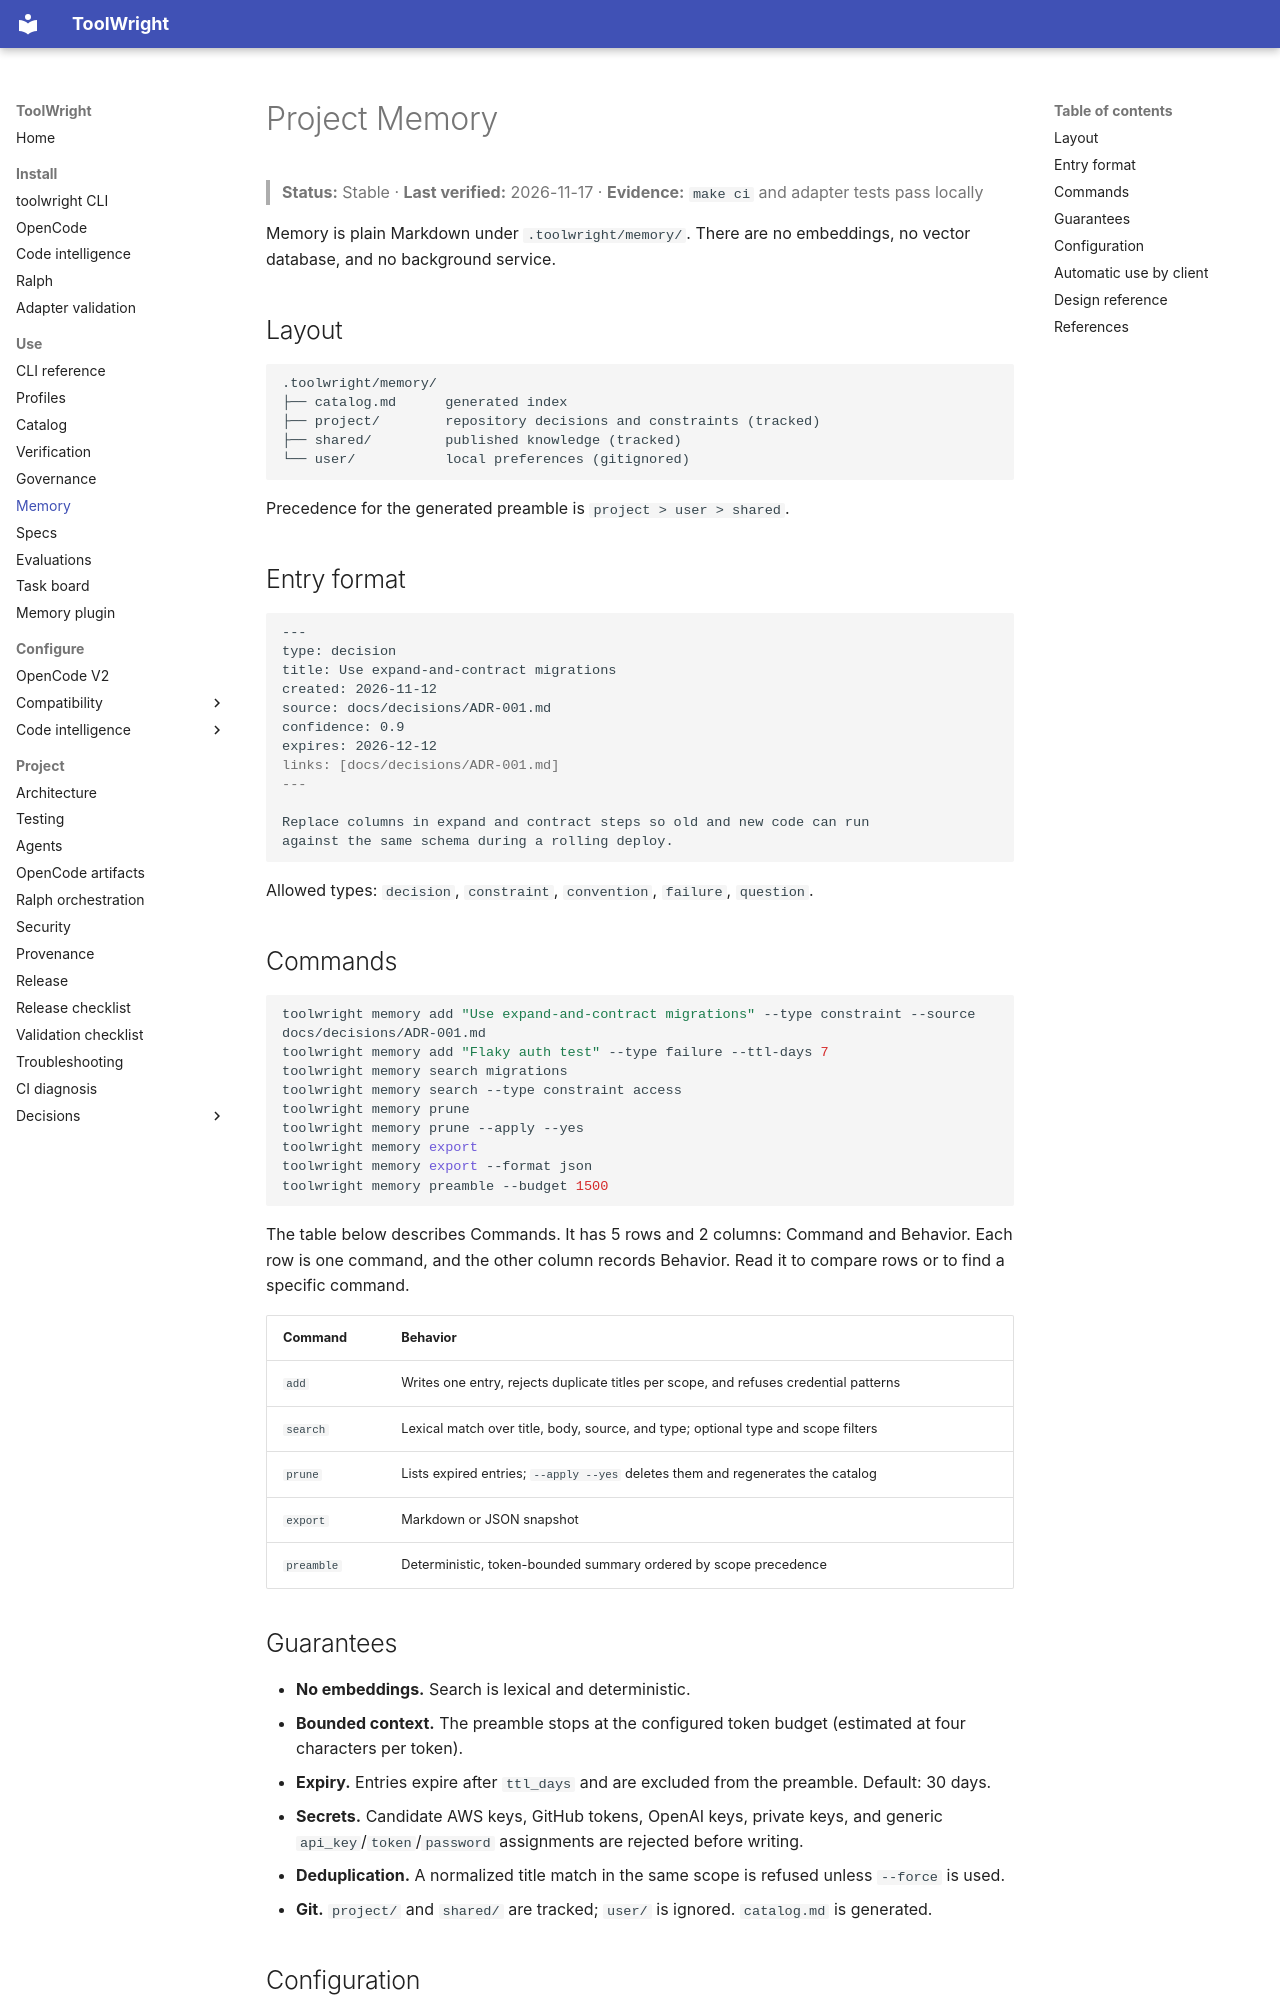

repository: GabrielAlmeidaFlores/ToolWright · page: memory/index.html · generator: mkdocs

# Project Memory

> **Status:** Stable · **Last verified:** 2026-11-17 · **Evidence:** `make ci` and adapter tests pass locally

Memory is plain Markdown under `.toolwright/memory/`. There are no embeddings, no vector database, and no background service.

## Layout

```text
.toolwright/memory/
├── catalog.md      generated index
├── project/        repository decisions and constraints (tracked)
├── shared/         published knowledge (tracked)
└── user/           local preferences (gitignored)
```

Precedence for the generated preamble is `project > user > shared`.

## Entry format

```markdown
---
type: decision
title: Use expand-and-contract migrations
created: 2026-11-12
source: docs/decisions/ADR-001.md
confidence: 0.9
expires: 2026-12-12
links: [docs/decisions/ADR-001.md]
---

Replace columns in expand and contract steps so old and new code can run
against the same schema during a rolling deploy.
```

Allowed types: `decision`, `constraint`, `convention`, `failure`, `question`.

## Commands

```bash
toolwright memory add "Use expand-and-contract migrations" --type constraint --source docs/decisions/ADR-001.md
toolwright memory add "Flaky auth test" --type failure --ttl-days 7
toolwright memory search migrations
toolwright memory search --type constraint access
toolwright memory prune
toolwright memory prune --apply --yes
toolwright memory export
toolwright memory export --format json
toolwright memory preamble --budget 1500
```

The table below describes Commands. It has 5 rows and 2 columns: Command and Behavior. Each row is one command, and the other column records Behavior. Read it to compare rows or to find a specific command.

| Command | Behavior |
|---|---|
| `add` | Writes one entry, rejects duplicate titles per scope, and refuses credential patterns |
| `search` | Lexical match over title, body, source, and type; optional type and scope filters |
| `prune` | Lists expired entries; `--apply --yes` deletes them and regenerates the catalog |
| `export` | Markdown or JSON snapshot |
| `preamble` | Deterministic, token-bounded summary ordered by scope precedence |

## Guarantees

- **No embeddings.** Search is lexical and deterministic.
- **Bounded context.** The preamble stops at the configured token budget (estimated at four characters per token).
- **Expiry.** Entries expire after `ttl_days` and are excluded from the preamble. Default: 30 days.
- **Secrets.** Candidate AWS keys, GitHub tokens, OpenAI keys, private keys, and generic `api_key`/`token`/`password` assignments are rejected before writing.
- **Deduplication.** A normalized title match in the same scope is refused unless `--force` is used.
- **Git.** `project/` and `shared/` are tracked; `user/` is ignored. `catalog.md` is generated.

## Configuration

```toml
[memory]
token_budget = 2000
ttl_days = 30
```
